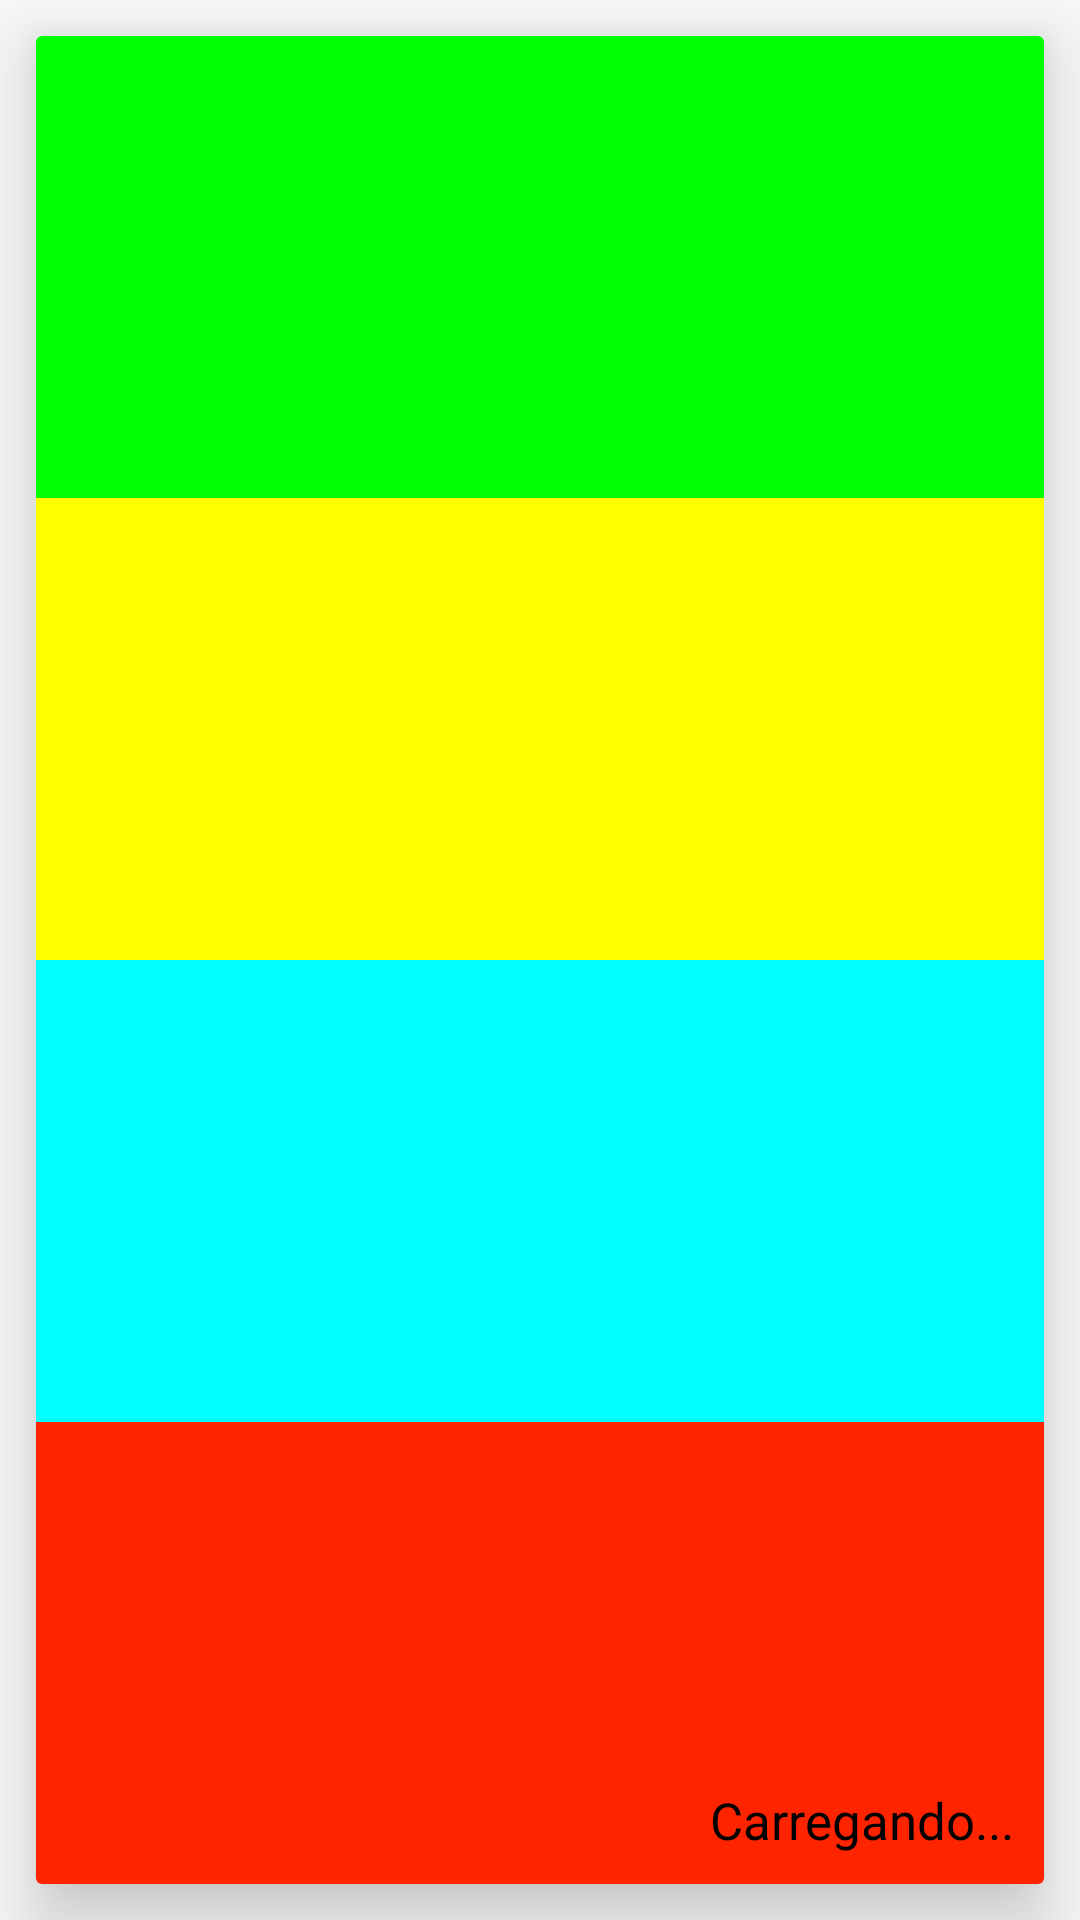

The Android layout XML behind this screen, and the referenced resources:
<!-- AndroidManifest.xml: activity theme AppThemeNoAction -->
<!-- res/layout/loading.xml -->
<?xml version="1.0" encoding="utf-8"?>
<LinearLayout xmlns:android="http://schemas.android.com/apk/res/android"
    xmlns:tools="http://schemas.android.com/tools"
    android:id="@+id/activity_menu2"
    android:layout_width="match_parent"
    android:layout_height="match_parent"
    tools:context="com.alinegame.curiosoquiz.LoadingActivity"
    android:orientation="vertical">
    <android.support.v7.widget.CardView
        android:layout_margin="12dp"
        xmlns:card_view="http://schemas.android.com/apk/res-auto"
        card_view:cardCornerRadius="2dp"
        card_view:cardElevation="15dp"
        android:layout_width="match_parent"
        android:layout_height="match_parent">
      <LinearLayout
          android:orientation="vertical"
          android:layout_width="match_parent"
          android:layout_height="match_parent">
          <LinearLayout
              android:background="@drawable/button_round_green"
              android:layout_width="match_parent"
              android:layout_height="0dp"
              android:layout_weight="1">
              <ImageView
                  android:layout_width="match_parent"
                  android:layout_height="wrap_content" />
          </LinearLayout>
          <LinearLayout
              android:background="@drawable/background_yellow"
              android:layout_width="match_parent"
              android:layout_height="0dp"
              android:layout_weight="1">
              <ImageView
                  android:layout_width="match_parent"
                  android:layout_height="wrap_content" />
          </LinearLayout>
          <LinearLayout
              android:background="@drawable/background_blue"
              android:layout_width="match_parent"
              android:layout_height="0dp"
              android:layout_weight="1">
              <ImageView
                  android:layout_width="match_parent"
                  android:layout_height="wrap_content" />
          </LinearLayout>
          <LinearLayout
              android:background="@drawable/background_red"
              android:layout_width="match_parent"
              android:layout_height="0dp"
              android:layout_weight="1">
              <ImageView
                  android:layout_width="match_parent"
                  android:layout_height="wrap_content" />
          </LinearLayout>
      </LinearLayout>
        <FrameLayout
            android:layout_margin="10dp"
            android:layout_gravity="bottom"
            android:layout_width="match_parent"
            android:layout_height="match_parent">
            <LinearLayout
                android:gravity="right"
                android:layout_gravity="bottom"
                android:orientation="horizontal"
                android:layout_width="match_parent"
                android:layout_height="wrap_content">
                <ImageView
                    android:layout_width="60dp"
                    android:layout_height="60dp"
                    android:src="@drawable/bullbasaur"/>
                <TextView
                    android:textSize="17dp"
                    android:layout_gravity="bottom"
                    android:textColor="@android:color/black"
                    android:text="  Carregando..."
                    android:layout_width="wrap_content"
                    android:layout_height="wrap_content" />
            </LinearLayout>
        </FrameLayout>
    </android.support.v7.widget.CardView>
</LinearLayout>
<!-- resources referenced by this layout -->
<resources>
  <!-- drawable background_blue (drawable) -->
  <?xml version="1.0" encoding="utf-8"?>
  <shape xmlns:android="http://schemas.android.com/apk/res/android"
      android:shape="rectangle">
      <solid android:color="@color/colorBlueLight"></solid>
  </shape>
  <!-- drawable background_red (drawable) -->
  <?xml version="1.0" encoding="utf-8"?>
  <shape xmlns:android="http://schemas.android.com/apk/res/android"
      android:shape="rectangle">
      <solid android:color="@color/colorRed"></solid>
  </shape>
  <!-- drawable background_yellow (drawable) -->
  <?xml version="1.0" encoding="utf-8"?>
  <shape xmlns:android="http://schemas.android.com/apk/res/android"
      android:shape="rectangle">
      <solid android:color="@color/colorYellow"></solid>
  </shape>
  <!-- drawable button_round_green (drawable) -->
  <?xml version="1.0" encoding="utf-8"?>
  <shape xmlns:android="http://schemas.android.com/apk/res/android"
      android:shape="rectangle">
          <solid android:color="@color/colorGreen"></solid>
  </shape>
  <style name="AppThemeNoAction" parent="Theme.AppCompat.Light.NoActionBar">
          
          <item name="colorPrimary">@color/colorPrimary</item>
          <item name="colorPrimaryDark">@color/colorPrimaryDark</item>
          <item name="colorAccent">@color/colorAccent</item>
      </style>
  <color name="colorBlueLight">#00FFFF</color>
  <color name="colorRed">#FF2400</color>
  <color name="colorYellow">#FFFF00</color>
  <color name="colorGreen">#00FF00</color>
  <color name="colorPrimary">#3F51B5</color>
  <color name="colorPrimaryDark">#FF7F00</color>
  <color name="colorAccent">#38B0DE</color>
</resources>
